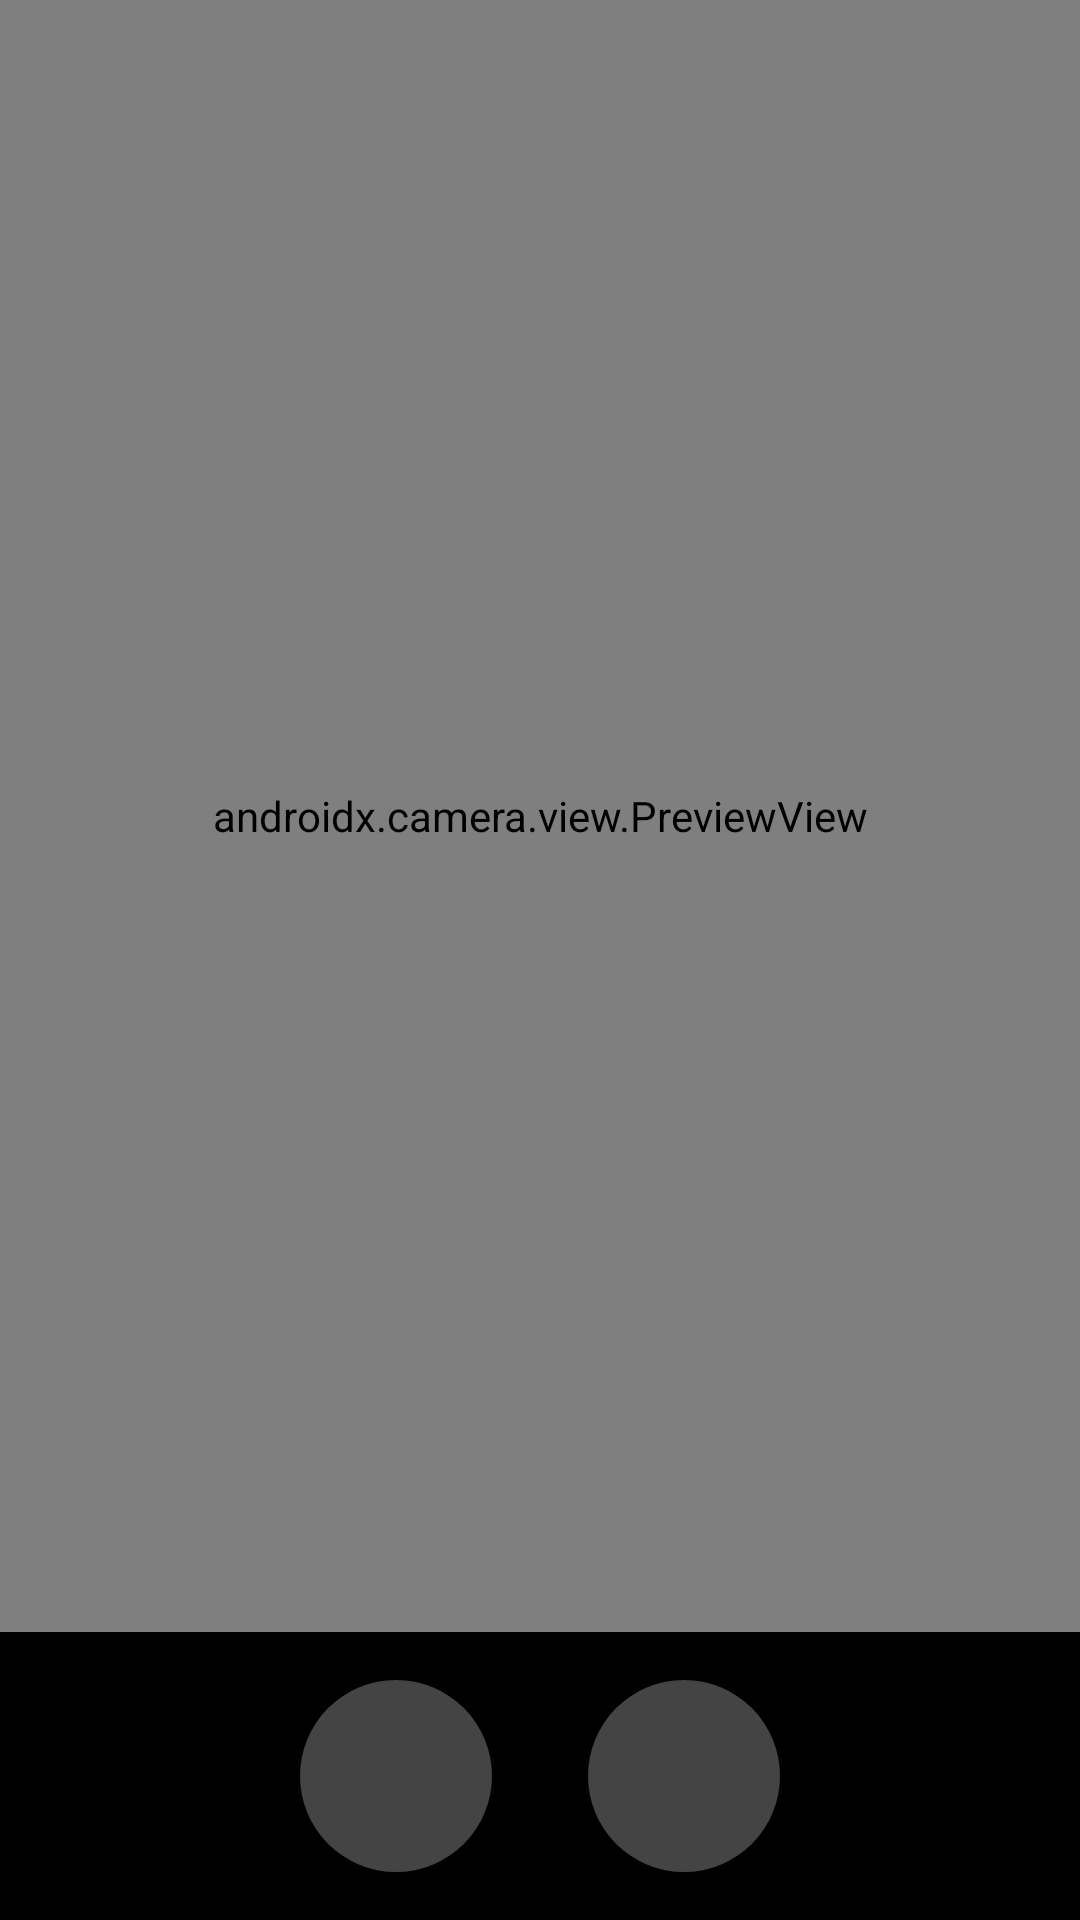

This screen was rendered from an Android layout file. Write that file and the resources it references.
<!-- AndroidManifest.xml: application theme Theme.LeafLens -->
<!-- res/layout/fragment_camera.xml -->
<?xml version="1.0" encoding="utf-8"?>
<androidx.constraintlayout.widget.ConstraintLayout
xmlns:android="http://schemas.android.com/apk/res/android"
xmlns:app="http://schemas.android.com/apk/res-auto"
xmlns:tools="http://schemas.android.com/tools"
android:layout_width="match_parent"
android:layout_height="match_parent"
android:background="#000000"
tools:context=".ui.screen.CameraFragment"
>


<androidx.camera.view.PreviewView
    android:id="@+id/viewFinder"
    android:layout_width="0dp"
    android:layout_height="0dp"
    app:layout_constraintTop_toTopOf="parent"
    app:layout_constraintBottom_toTopOf="@+id/bottomBar"
    app:layout_constraintStart_toStartOf="parent"
    app:layout_constraintEnd_toEndOf="parent"
    android:scaleType="fitCenter" />


<LinearLayout
    android:id="@+id/bottomBar"
    android:layout_width="0dp"
    android:layout_height="wrap_content"
    android:orientation="horizontal"
    android:gravity="center"
    android:padding="16dp"
    android:background="@android:color/black"
    app:layout_constraintBottom_toBottomOf="parent"
    app:layout_constraintStart_toStartOf="parent"
    app:layout_constraintEnd_toEndOf="parent">

    
    <ImageButton
        android:id="@+id/image_capture_button"
        android:layout_width="64dp"
        android:layout_height="64dp"
        android:background="@drawable/capture_button_background"
        android:contentDescription="Take Photo"
        android:src="@drawable/ic_camera"
        app:tint="@android:color/white" />

    
    <Space
        android:layout_width="32dp"
        android:layout_height="wrap_content" />

    
    <ImageButton
        android:id="@+id/video_capture_button"
        android:layout_width="64dp"
        android:layout_height="64dp"
        android:background="@drawable/capture_button_background"
        android:contentDescription="Start Capture"
        android:src="@drawable/ic_record"
        app:tint="@android:color/white" />
</LinearLayout>
</androidx.constraintlayout.widget.ConstraintLayout>
<!-- resources referenced by this layout -->
<resources>
  <!-- drawable capture_button_background (drawable) -->
  <?xml version="1.0" encoding="utf-8"?>
  <ripple xmlns:android="http://schemas.android.com/apk/res/android"
  android:color="?android:colorControlHighlight">
  <item>
      <shape android:shape="oval">
          <solid android:color="#444" />
      </shape>
  </item>
  </ripple>
  <style name="Theme.LeafLens" parent="Base.Theme.LeafLens" />
  <style name="Base.Theme.LeafLens" parent="Theme.Material3.DayNight.NoActionBar">
          
          
          <item name="android:statusBarColor">@color/light_green</item>
  
  
  
      </style>
  <color name="light_green">#D0E8C7</color>
</resources>
